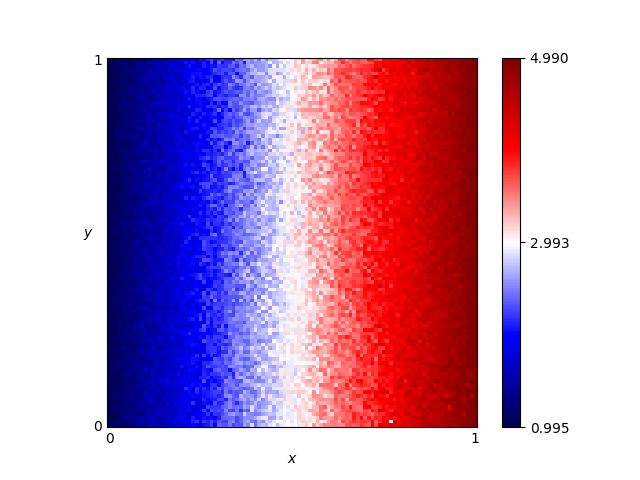

The table this chart was drawn from, first rows:
x, y, score
0.46, 0.76, 2.755
0.54, 0.86, 3.415
0.16, 0.19, 1.635
0.61, 0.18, 3.31
0.82, 0.41, 4.295
0.72, 0.66, 4.015
0.63, 0.37, 3.71
0.41, 0.28, 2.695
0.16, 0.44, 1.755
0.8, 0.33, 4.155
0.84, 0.23, 4.415
0.25, 0.48, 2.035
0.62, 0.7, 3.675
0.78, 0.28, 4.23
0.03, 0.68, 1.085
0.57, 0.0, 3.15
0.69, 0.37, 3.69
0.46, 0.05, 2.87
0.65, 0.03, 3.65
0.56, 0.8, 3.075
0.28, 0.44, 2.175
0.65, 0.0, 3.67
0.57, 0.1, 3.15
0.44, 0.29, 2.81
0.63, 0.49, 3.65
0.26, 0.03, 2.01
0.92, 0.27, 4.575
0.69, 0.35, 3.79
0.79, 0.78, 4.235
0.3, 0.26, 2.335
0.98, 0.54, 4.935
0.25, 0.62, 1.895
0.55, 0.43, 3.07
0.19, 0.06, 1.69
0.14, 0.65, 1.645
0.09, 0.65, 1.405
0.92, 1.0, 4.655
0.51, 0.43, 3.125
0.36, 0.66, 2.525
0.33, 0.92, 2.375
0.01, 0.93, 1.055
0.25, 0.81, 1.815
0.9, 0.46, 4.505
0.3, 0.12, 2.11
0.87, 0.59, 4.69
0.8, 0.75, 4.315
0.93, 0.2, 4.73
0.34, 0.41, 2.55
0.05, 0.48, 1.19
0.9, 0.12, 4.73
0.59, 0.65, 3.435
0.72, 0.62, 4.015
0.29, 0.87, 2.205
0.02, 0.72, 1.035
0.8, 0.35, 4.01
0.09, 0.22, 1.39
0.05, 0.61, 1.19
0.49, 0.38, 2.885
0.62, 0.21, 3.675
0.79, 0.55, 4.115
... 10,141 more rows
